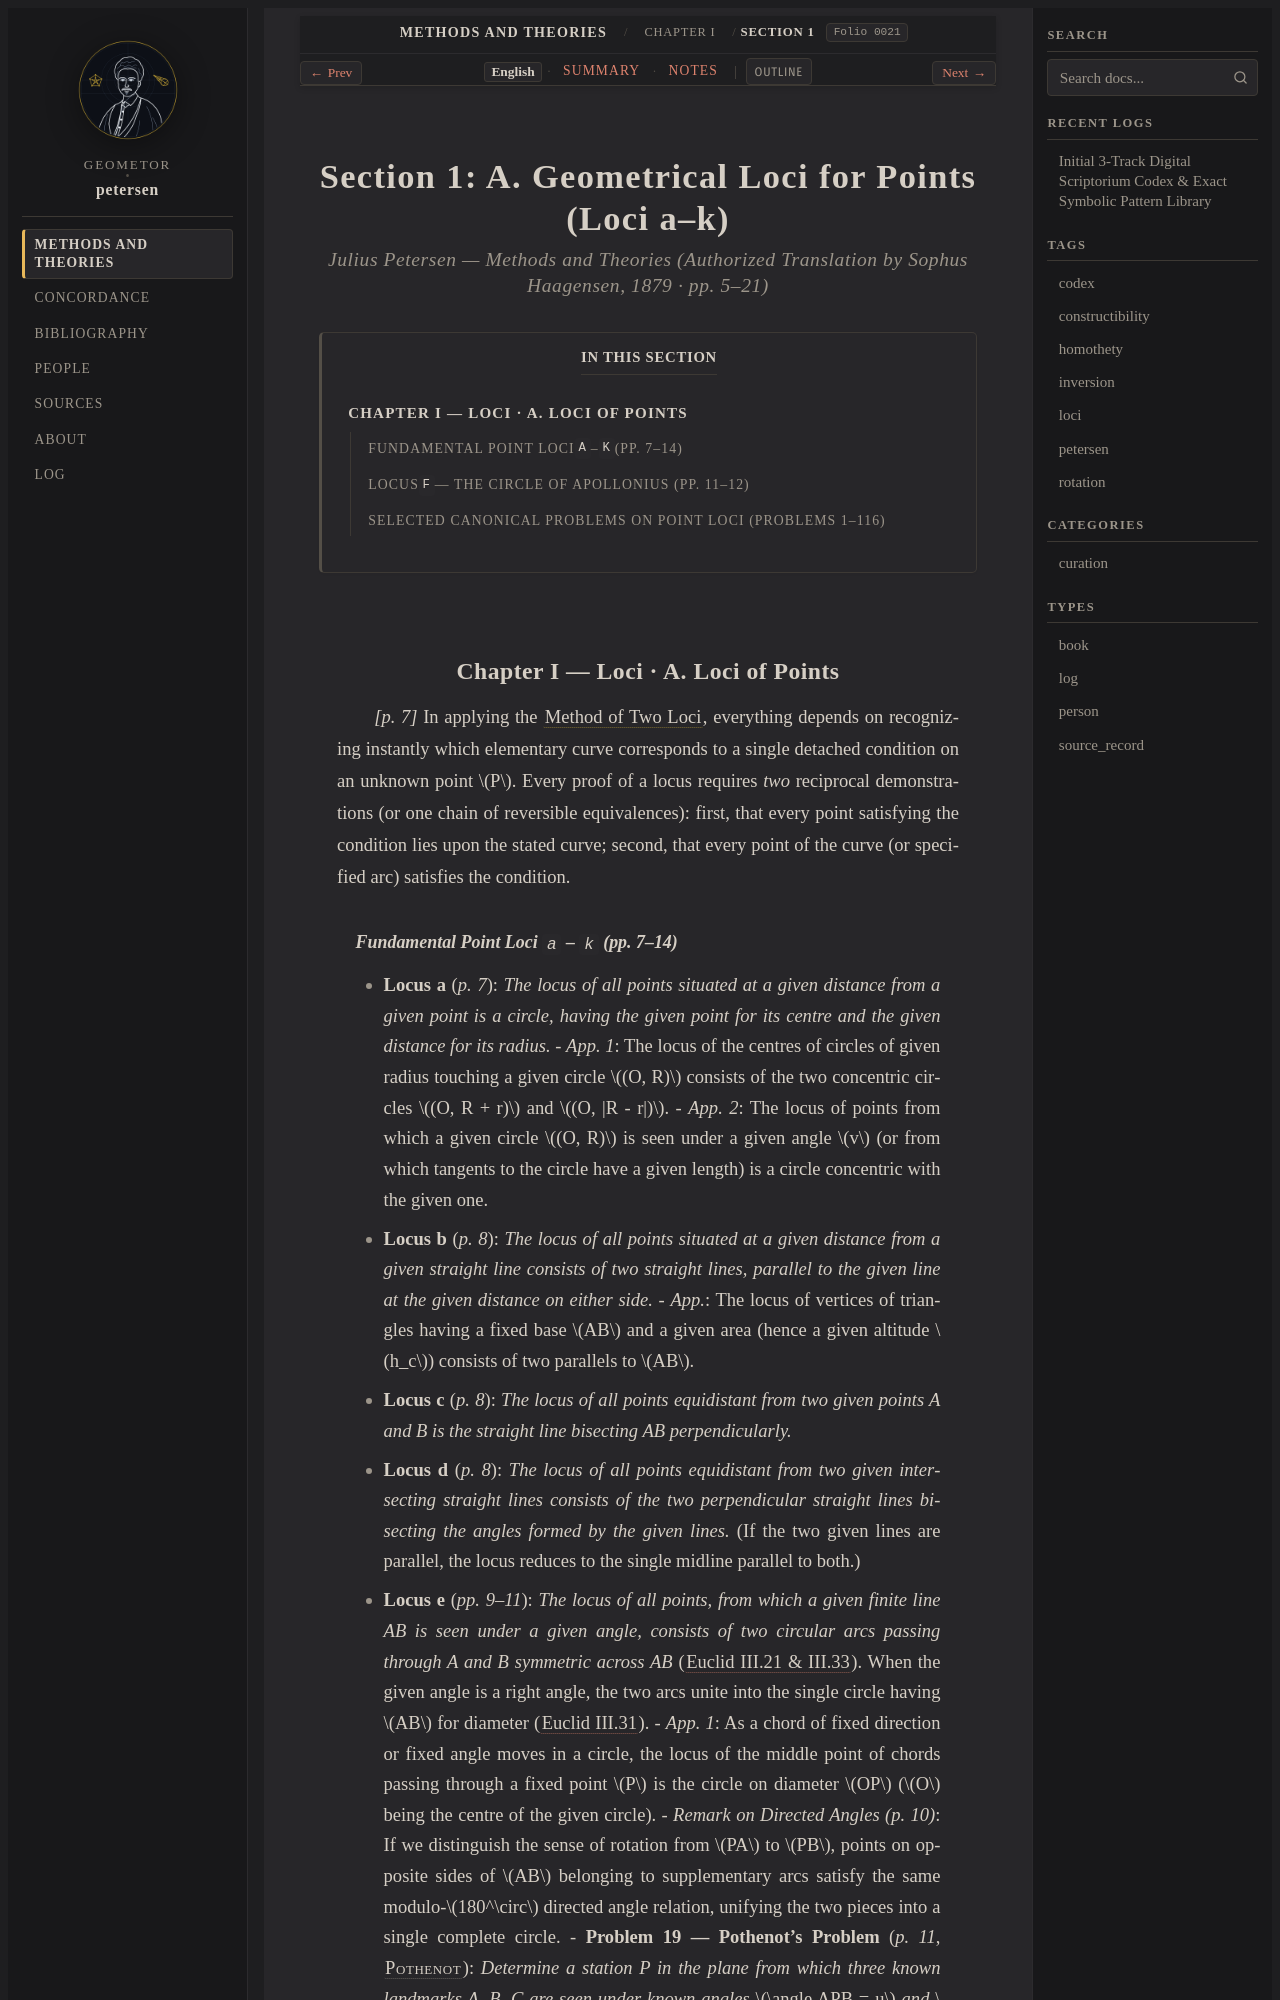

repository: geometor/petersen · page: methods_and_theories/ch_01_loci/sec_01_loci_of_points/index.html · generator: sphinx

:layout: book
:order: 1
:folio: 0021
:tracks: English: index | Summary: summary | Notes: notes

.. _petersen-ch_01_loci-sec_01_loci_of_points:
.. _petersen-ch_01_loci-sec_01_loci_of_points-en:
.. _petersen-unit-02-loci-of-points-en:

Section 1: A. Geometrical Loci for Points (Loci a–k)
====================================================

.. rubric:: Julius Petersen — *Methods and Theories* (Authorized Translation by Sophus Haagensen, 1879 · pp. 5–21)

.. folio:: 0021
   :page: 5

.. contents:: In This Section
   :local:
   :depth: 2
   :backlinks: none

.. _petersen-en-loci-points:

Chapter I — Loci · A. Loci of Points
------------------------------------

*[p. 7]* In applying the :term:`Method of Two Loci <method-of-two-loci>`, everything depends on recognizing instantly which elementary curve corresponds to a single detached condition on an unknown point :math:`P`. Every proof of a locus requires *two* reciprocal demonstrations (or one chain of reversible equivalences): first, that every point satisfying the condition lies upon the stated curve; second, that every point of the curve (or specified arc) satisfies the condition.
